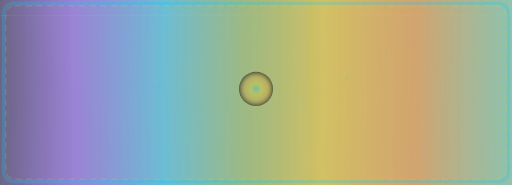
t = 0.00 s
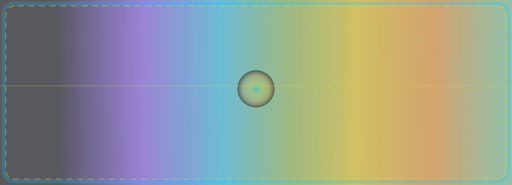
t = 1.71 s
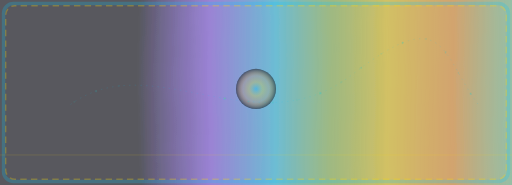
t = 3.37 s
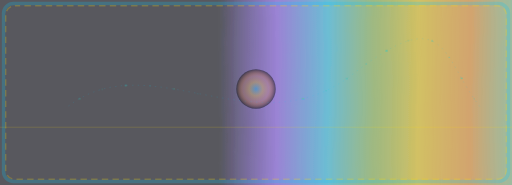
t = 5.00 s
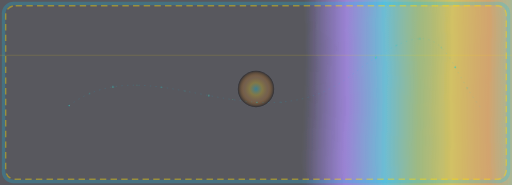
t = 6.74 s
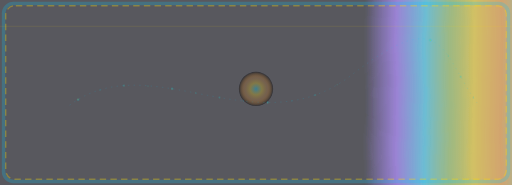
t = 7.96 s

The animated SVG that drew these frames (rendered in a browser with its animation timeline set to each time). Animation: 26 SMIL elements (animate=10,animateMotion=16); frames cover the first 7.96 s, repeats indefinitely.

<svg class="hero__svg" viewBox="0 0 1440 520" preserveAspectRatio="none" aria-hidden="true">
<style>
/* LinuxIA label contrast patch */
text{
  paint-order: stroke fill;
  stroke: rgba(0,0,0,0.95);
  stroke-width: 10;
  stroke-linejoin: round;
  stroke-linecap: round;
  vector-effect: non-scaling-stroke;
}
</style>

            <defs>
              <filter id="noiseLayer1">
                <feTurbulence type="fractalNoise" baseFrequency="0.0026" numOctaves="5" seed="2" result="noise1">
                  <animate attributeName="seed" values="2;6;12;2" dur="120s" repeatCount="indefinite"/>
                </feTurbulence>
                <feDisplacementMap in="SourceGraphic" in2="noise1" scale="34"/>
              </filter>

              <filter id="noiseLayer2">
                <feTurbulence type="fractalNoise" baseFrequency="0.0031" numOctaves="7" seed="7" result="noise2">
                  <animate attributeName="seed" values="7;14;3;7" dur="160s" repeatCount="indefinite"/>
                </feTurbulence>
                <feDisplacementMap in="SourceGraphic" in2="noise2" scale="22"/>
              </filter>

              <linearGradient id="linuxiaGradient" x1="0%" y1="0%" x2="100%" y2="0%">
                <stop offset="0%" stop-color="#070A12"/>
                <stop offset="18%" stop-color="#6A2CFF" stop-opacity="0.70"/>
                <stop offset="34%" stop-color="#00C8FF" stop-opacity="0.75"/>
                <stop offset="48%" stop-color="#73BA25" stop-opacity="0.70"/>
                <stop offset="62%" stop-color="#FFD700" stop-opacity="0.85"/>
                <stop offset="78%" stop-color="#FF8A00" stop-opacity="0.75"/>
                <stop offset="100%" stop-color="#00E6B8" stop-opacity="0.60"/>
                <animate attributeName="x1" values="0;1;0" dur="23s" repeatCount="indefinite"/>
              </linearGradient>

              <radialGradient id="coreGradient">
                <stop offset="0%" stop-color="#00C8FF" stop-opacity="0.55"/>
                <stop offset="35%" stop-color="#FFD700" stop-opacity="0.42"/>
                <stop offset="65%" stop-color="#FF8A00" stop-opacity="0.28"/>
                <stop offset="100%" stop-color="#070A12" stop-opacity="0.88"/>
              </radialGradient>

              <!-- rail (mécanique) -->
              <path id="rail" d="M190 300 C 420 120, 720 420, 990 210 S 1240 160, 1350 300" fill="none"/>

              <!-- micro-orbe -->
              <g id="orb">
                <circle r="2.6" fill="#00C8FF" opacity="0.95"/>
                <circle r="1.4" fill="#FFD700" opacity="0.75"/>
                <circle r="0.8" fill="#73BA25" opacity="0.65"/>
                <animate attributeName="opacity" values="0.55;1;0.7;1;0.6" dur="3.7s" repeatCount="indefinite"/>
              </g>
            </defs>

            <!-- overdraw pour tuer le bord noir -->
            <rect x="-80" y="-80" width="1600" height="680" fill="url(#linuxiaGradient)" filter="url(#noiseLayer1)" opacity="0.46"/>
            <rect x="-80" y="-80" width="1600" height="680" fill="url(#linuxiaGradient)" filter="url(#noiseLayer2)" opacity="0.28"/>
            <rect x="-80" y="-80" width="1600" height="680" fill="#070A12" opacity="0.18"/>

            <!-- cadre épais -->
            <rect x="10" y="10" width="1420" height="500" rx="28" fill="none" stroke="#00C8FF" stroke-width="10" opacity="0.22"/>
            <rect x="16" y="16" width="1408" height="488" rx="26" fill="none" stroke="#FFD700" stroke-width="4" opacity="0.18" stroke-dasharray="18 12">
              <animate attributeName="stroke-dashoffset" values="0;360" dur="7.4s" repeatCount="indefinite"/>
              <animate attributeName="opacity" values="0.14;0.36;0.18;0.42;0.22" dur="9.1s" repeatCount="indefinite"/>
            </rect>

            <!-- core réduit -->
            <circle cx="720" cy="250" r="52" fill="url(#coreGradient)" opacity="0.6">
              <animate attributeName="r" values="48;58;48" dur="8s" repeatCount="indefinite"/>
            </circle>

            <!-- proof rail -->
            <use href="#rail" stroke="#00C8FF" stroke-width="1.2" opacity="0.26" stroke-dasharray="4 12">
              <animate attributeName="stroke-dashoffset" values="0;520" dur="8.2s" repeatCount="indefinite"/>
            </use>

            <!-- micro-fractales 1→2→4→8→16 (toutes sur le même rail) -->
            <g opacity="0.98">
              <use href="#orb"><animateMotion dur="9.7s" repeatCount="indefinite" rotate="auto"><mpath href="#rail"/></animateMotion></use>
              <use href="#orb" transform="scale(0.90)"><animateMotion dur="9.7s" begin="-2.0s" repeatCount="indefinite" rotate="auto"><mpath href="#rail"/></animateMotion></use>
              <use href="#orb" transform="scale(0.80)"><animateMotion dur="9.7s" begin="-4.0s" repeatCount="indefinite" rotate="auto"><mpath href="#rail"/></animateMotion></use>
              <use href="#orb" transform="scale(0.74)"><animateMotion dur="9.7s" begin="-6.0s" repeatCount="indefinite" rotate="auto"><mpath href="#rail"/></animateMotion></use>

              <use href="#orb" transform="scale(0.66)"><animateMotion dur="9.7s" begin="-1.0s" repeatCount="indefinite" rotate="auto"><mpath href="#rail"/></animateMotion></use>
              <use href="#orb" transform="scale(0.62)"><animateMotion dur="9.7s" begin="-3.0s" repeatCount="indefinite" rotate="auto"><mpath href="#rail"/></animateMotion></use>
              <use href="#orb" transform="scale(0.58)"><animateMotion dur="9.7s" begin="-5.0s" repeatCount="indefinite" rotate="auto"><mpath href="#rail"/></animateMotion></use>
              <use href="#orb" transform="scale(0.54)"><animateMotion dur="9.7s" begin="-7.0s" repeatCount="indefinite" rotate="auto"><mpath href="#rail"/></animateMotion></use>

              <use href="#orb" transform="scale(0.48)"><animateMotion dur="9.7s" begin="-0.5s" repeatCount="indefinite" rotate="auto"><mpath href="#rail"/></animateMotion></use>
              <use href="#orb" transform="scale(0.46)"><animateMotion dur="9.7s" begin="-1.5s" repeatCount="indefinite" rotate="auto"><mpath href="#rail"/></animateMotion></use>
              <use href="#orb" transform="scale(0.44)"><animateMotion dur="9.7s" begin="-2.5s" repeatCount="indefinite" rotate="auto"><mpath href="#rail"/></animateMotion></use>
              <use href="#orb" transform="scale(0.42)"><animateMotion dur="9.7s" begin="-3.5s" repeatCount="indefinite" rotate="auto"><mpath href="#rail"/></animateMotion></use>
              <use href="#orb" transform="scale(0.40)"><animateMotion dur="9.7s" begin="-4.5s" repeatCount="indefinite" rotate="auto"><mpath href="#rail"/></animateMotion></use>
              <use href="#orb" transform="scale(0.38)"><animateMotion dur="9.7s" begin="-5.5s" repeatCount="indefinite" rotate="auto"><mpath href="#rail"/></animateMotion></use>
              <use href="#orb" transform="scale(0.36)"><animateMotion dur="9.7s" begin="-6.5s" repeatCount="indefinite" rotate="auto"><mpath href="#rail"/></animateMotion></use>
              <use href="#orb" transform="scale(0.34)"><animateMotion dur="9.7s" begin="-7.5s" repeatCount="indefinite" rotate="auto"><mpath href="#rail"/></animateMotion></use>
            </g>

            <!-- scanline -->
            <rect x="-80" y="42" width="1600" height="3" fill="#FFD700" opacity="0.12">
              <animate attributeName="y" values="42;490;42" dur="7.7s" repeatCount="indefinite"/>
              <animate attributeName="opacity" values="0.06;0.22;0.08;0.18;0.07" dur="7.7s" repeatCount="indefinite"/>
            </rect>
          </svg>
